Run: headless pygame with SDL's dummy video driver; simulated clock (each Clock.tick advances the game by its frame time, no real sleeping); random seed 0; keys injected as events and as key.get_pressed() state; no mouse input; restart key R tapped at the start of phases 3 and 4.
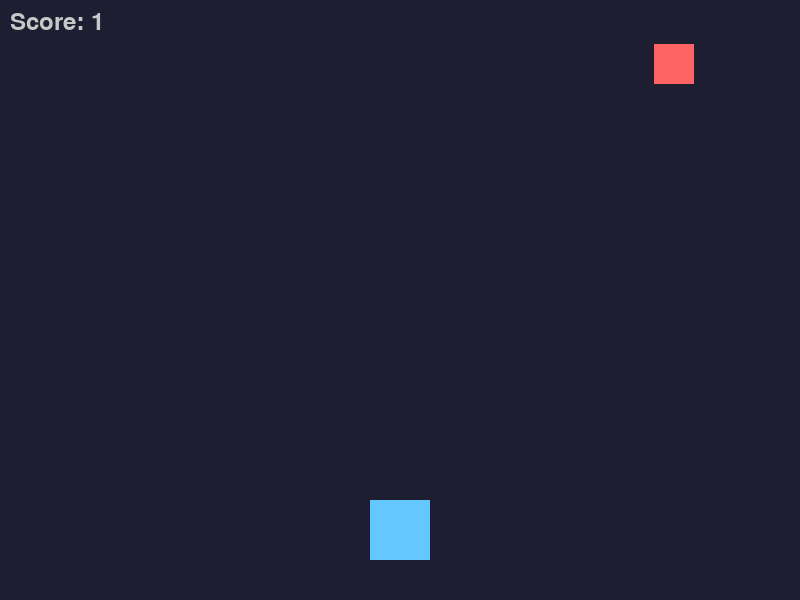
Frame 1 of 4 · flips 1–60 · no input
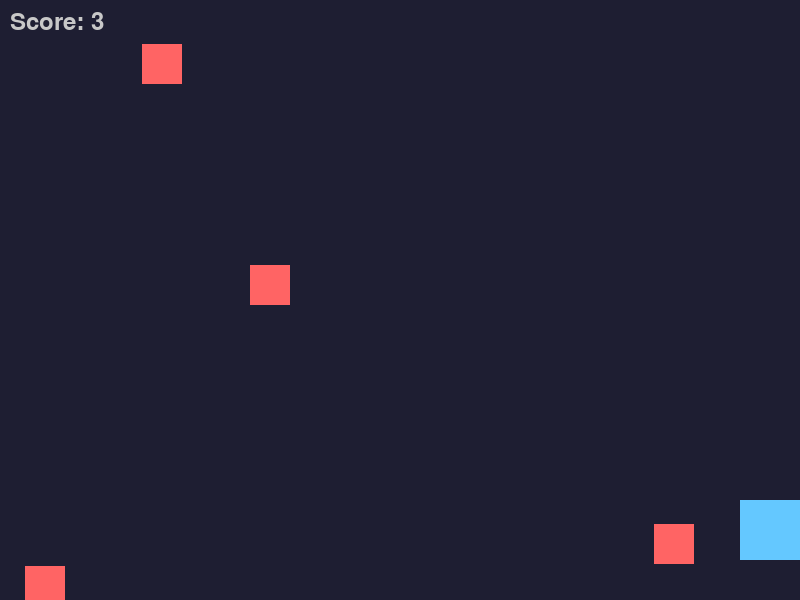
Frame 2 of 4 · flips 61–180 · tapped SPACE, RETURN · held RIGHT (→), D
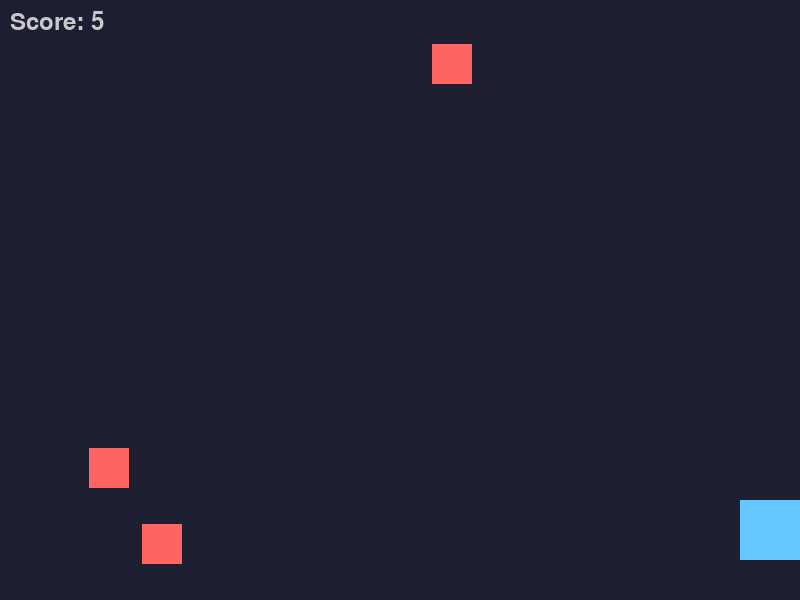
Frame 3 of 4 · flips 181–300 · tapped R · held DOWN (↓), S
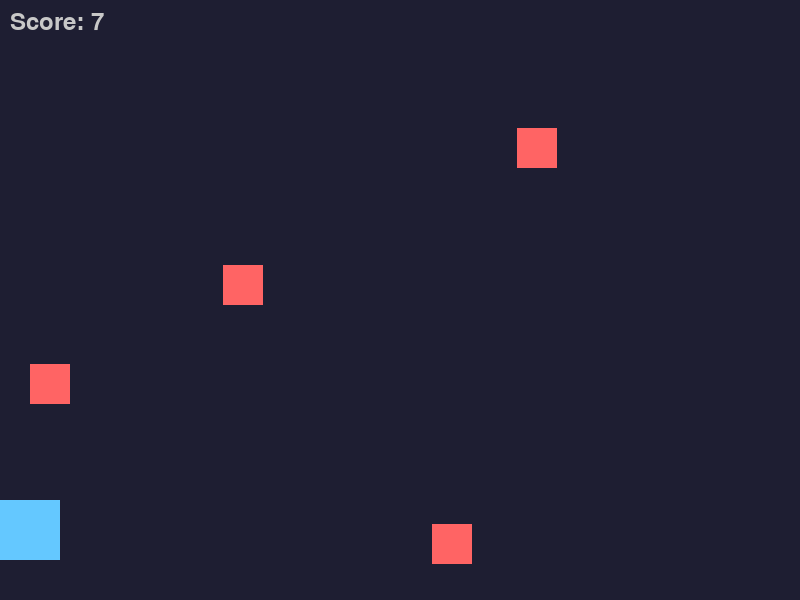
Frame 4 of 4 · flips 301–420 · tapped R · held LEFT (←), A, UP (↑), W

The pygame program that drew these frames:

import pygame
import random
import sys

# 初始化
pygame.init()
random.seed(42)

# 游戏常量
SCREEN_WIDTH = 800
SCREEN_HEIGHT = 600
FPS = 60

PLAYER_WIDTH = 60
PLAYER_HEIGHT = 60
PLAYER_SPEED = 7
PLAYER_Y = SCREEN_HEIGHT - PLAYER_HEIGHT - 40
PLAYER_INIT_X = (SCREEN_WIDTH - PLAYER_WIDTH) // 2

OBSTACLE_WIDTH = 40
OBSTACLE_HEIGHT = 40
OBSTACLE_MIN_SPEED = 4
OBSTACLE_MAX_SPEED = 8
OBSTACLE_SPAWN_INTERVAL = 40

# 颜色
BG_COLOR = (30, 30, 50)
PLAYER_COLOR = (100, 200, 255)
OBSTACLE_COLOR = (255, 100, 100)
TEXT_COLOR = (255, 255, 255)
HUD_COLOR = (200, 200, 200)
GAME_OVER_BG = (0, 0, 0, 180)  # 半透明黑色

# 创建窗口
screen = pygame.display.set_mode((SCREEN_WIDTH, SCREEN_HEIGHT))
pygame.display.set_caption("Dodge Blocks Easy")
clock = pygame.time.Clock()
font = pygame.font.SysFont(None, 36)

class Player:
    def __init__(self):
        self.rect = pygame.Rect(PLAYER_INIT_X, PLAYER_Y, PLAYER_WIDTH, PLAYER_HEIGHT)
    
    def move(self, dx):
        self.rect.x += dx
        self.rect.x = max(0, min(self.rect.x, SCREEN_WIDTH - PLAYER_WIDTH))
    
    def draw(self):
        pygame.draw.rect(screen, PLAYER_COLOR, self.rect)

class Obstacle:
    def __init__(self, x, speed):
        self.rect = pygame.Rect(x, -OBSTACLE_HEIGHT, OBSTACLE_WIDTH, OBSTACLE_HEIGHT)
        self.speed = speed
    
    def update(self):
        self.rect.y += self.speed
        return self.rect.y > SCREEN_HEIGHT
    
    def draw(self):
        pygame.draw.rect(screen, OBSTACLE_COLOR, self.rect)

class Game:
    def __init__(self):
        self.reset()
    
    def reset(self):
        self.player = Player()
        self.obstacles = []
        self.game_over = False
        self.score = 0
        self.frame_count = 0
        self.spawn_timer = 0
    
    def handle_events(self):
        for event in pygame.event.get():
            if event.type == pygame.QUIT:
                pygame.quit()
                sys.exit()
            if event.type == pygame.KEYDOWN:
                if event.key == pygame.K_ESCAPE:
                    pygame.quit()
                    sys.exit()
                if event.key == pygame.K_r and self.game_over:
                    self.reset()
    
    def update(self):
        if self.game_over:
            return
        
        self.frame_count += 1
        # 每帧增加分数（60帧约1秒加1分）
        self.score = self.frame_count // FPS
        
        # 生成障碍物
        self.spawn_timer += 1
        if self.spawn_timer >= OBSTACLE_SPAWN_INTERVAL:
            self.spawn_timer = 0
            x = random.randint(0, SCREEN_WIDTH - OBSTACLE_WIDTH)
            speed = random.randint(OBSTACLE_MIN_SPEED, OBSTACLE_MAX_SPEED)
            self.obstacles.append(Obstacle(x, speed))
        
        # 更新障碍物
        self.obstacles = [obs for obs in self.obstacles if not obs.update()]
        
        # 碰撞检测
        for obs in self.obstacles:
            if self.player.rect.colliderect(obs.rect):
                self.game_over = True
                break
    
    def draw(self):
        screen.fill(BG_COLOR)
        
        # 绘制障碍物
        for obs in self.obstacles:
            obs.draw()
        
        # 绘制玩家
        self.player.draw()
        
        # 绘制HUD
        score_text = font.render(f"Score: {self.score}", True, HUD_COLOR)
        screen.blit(score_text, (10, 10))
        
        # 游戏结束画面
        if self.game_over:
            overlay = pygame.Surface((SCREEN_WIDTH, SCREEN_HEIGHT), pygame.SRCALPHA)
            overlay.fill(GAME_OVER_BG)
            screen.blit(overlay, (0, 0))
            
            game_over_text = font.render("Game Over", True, TEXT_COLOR)
            score_text = font.render(f"Final Score: {self.score}", True, TEXT_COLOR)
            restart_text = font.render("Press R to Restart", True, TEXT_COLOR)
            
            screen.blit(game_over_text, (SCREEN_WIDTH//2 - game_over_text.get_width()//2, SCREEN_HEIGHT//2 - 60))
            screen.blit(score_text, (SCREEN_WIDTH//2 - score_text.get_width()//2, SCREEN_HEIGHT//2 - 20))
            screen.blit(restart_text, (SCREEN_WIDTH//2 - restart_text.get_width()//2, SCREEN_HEIGHT//2 + 20))
    
    def run(self):
        while True:
            self.handle_events()
            
            # 玩家移动
            keys = pygame.key.get_pressed()
            dx = 0
            if keys[pygame.K_LEFT] or keys[pygame.K_a]:
                dx -= PLAYER_SPEED
            if keys[pygame.K_RIGHT] or keys[pygame.K_d]:
                dx += PLAYER_SPEED
            self.player.move(dx)
            
            self.update()
            self.draw()
            
            pygame.display.flip()
            clock.tick(FPS)

if __name__ == "__main__":
    game = Game()
    game.run()
